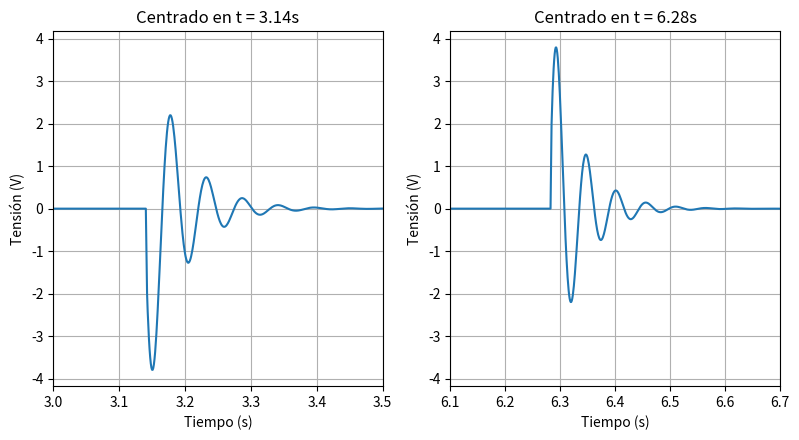

Here is the Python script that generated this plot:
# Ampliación del comportamiento de la respuesta a la señal cuadrada de 1rad/s del circuito normalizado simulado numéricamente con SciPy.

import matplotlib.pyplot as plt
from scipy import signal
import numpy as np

h = signal.TransferFunction([2e3, 667e3, 0], [1, 2540, 114e3, 34.3e6])

window_size = 0.5
_, ax = plt.subplots(nrows=1, ncols=2, figsize=(window_size * 16, window_size * 9))

w = 1
t = np.linspace(0, 3*np.pi/w, num=10000)
u = signal.square(w*t)
t, y, _ = signal.lsim(h, U=u, T=t)

ax[0].plot(t, y)
ax[0].grid()
ax[0].set_xlim(3, 3.5)
ax[0].set(xlabel='Tiempo (s)', ylabel='Tensión (V)')
ax[0].set_title('Centrado en t = 3.14s')

w = 1
t = np.linspace(0, 3*np.pi/w, num=10000)
u = signal.square(w*t)
t, y, _ = signal.lsim(h, U=u, T=t)

ax[1].plot(t, y)
ax[1].grid()
ax[1].set_xlim(6.1, 6.7)
ax[1].set(xlabel='Tiempo (s)', ylabel='Tensión (V)')
ax[1].set_title('Centrado en t = 6.28s')

plt.tight_layout()
plt.show()
